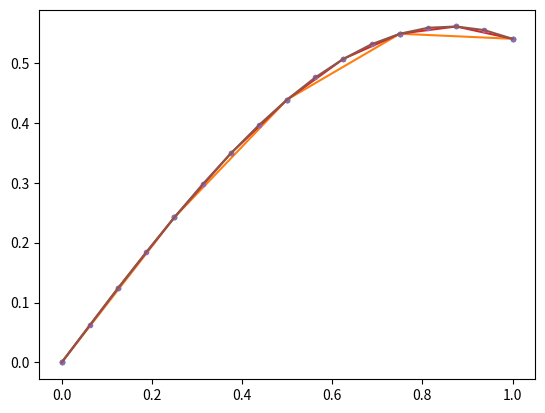

The script that saved this image:
import numpy as np
from scipy import integrate
from scipy.integrate import dblquad
from matplotlib import pyplot
import time

def fem1d_quad_Neumann(N, interval, c_func, f_func, bc, der_order):
    lower, upper = interval
    h = (upper - lower) / N

    def ref_fi(x, i):
        # reference function
        if x < 0.0 or x > 1.0:
            return 0.0
        if i == 0:
            return 2.0 * x**2 - 3.0 * x + 1.0
        if i == 1:
            return 2.0 * x**2 - x
        if i == 2:
            return -4.0 * x**2 + 4.0 * x
    def ref_fi_1(x, i):
        if i == 0:
            return 4.0 * x - 3.0
        if i == 1:
            return 4.0 * x - 1.0
        if i == 2:
            return -8.0 * x + 4.0

    def fi(x, i, xn):
        # local function
        return ref_fi( (x - xn) / h, i)
    def fi_1(x, i, xn):
        # chain derivation
        return ref_fi_1( (x - xn) / h , i) / h

    def A_func(x, alpha, beta, xn):
        # integrand for computing system matrix entries
        return c_func(x) * fi_1(x, alpha, xn) * fi_1(x, beta, xn)

    def B_func(x, beta, xn):
        # integrand for computing right-hand side entries
        return f_func(x) * fi(x, beta, xn)
    
    # create an array of mesh nodes
    P = np.array([lower + n * h for n in range(0, N + 1)])
    # create an array of nodes' index in per mesh  
    T = np.array([range(0, N), range(1, N + 1)])

    # set up the finite element nodes
    Nb = 2 * N + 1
    Pb = np.array([lower + k * h / 2 for k in range(0, Nb)])
    Tb = np.array([range(0, Nb - 2, 2), range(2, Nb, 2), range(1, Nb - 1, 2)])

    # initialize the system matrix
    A = np.zeros(shape=(Nb, Nb))
    # loop over all mesh elements
    for n in range(0, N):
        # get endpoints of the current mesh element
        x_b = P[T[0, n]]
        x_u = P[T[1, n]]
        # loop over all hat functions for current element
        for alpha in range(0, 3):
            for beta in range(0, 3):
                # integrate A_func over current element to compute system matrix entries
                r, _ = integrate.quad(A_func, x_b, x_u, args = (alpha, beta, x_b))
                A[Tb[beta, n], Tb[alpha, n]] += r

    if der_order == 0:
        A[-1, :] = 0.0
        A[-1, -1] = 1.0
    else:
        A[0, :] = 0.0
        A[0, 0] = 1.0

    direction = [-1.0, 1.0]
    # initialize the right-hand side
    B = np.zeros(shape=(Nb, 1))
    # loop over all mesh elements
    for n in range(0, N):
        # get endpoints of the current mesh element
        x_b = P[T[0,n]]
        x_u = P[T[1,n]]
        # loop over all hat functions for current element
        for beta in range(0, 3):
            # integrate B_func over current element to compute right-hand side entries
            r, _ = integrate.quad(B_func, x_b, x_u, args=(beta, x_b))
            B[Tb[beta, n], 0] += r
    B[:,0] += direction[der_order] * bc[der_order]*c_func(interval[der_order])
    # apply boundary conditions to right-hand side
    if der_order == 0:
        B[-1, 0] = bc[1]
    else:
        B[0, 0] = bc[0]

    # solve the linear system to obtain the solution coefficients
    coefficients = np.linalg.solve(A, B)

    # return solution coefficients, grid points, system matrix, and right-hand side
    return coefficients, Pb, A, B


def fem1d_quad_Dirichlet(N, interval, c_func, f_func, bc):
    # unpack interval into variables b and u
    b, u = interval
    # compute size of each subinterval
    h = (u - b) / N

    def ref_fi(x, i):
        # reference function
        if x < 0.0 or x > 1.0:
            return 0.0
        if i == 0:
            return 2.0 * x**2 - 3.0 * x + 1.0
        if i == 1:
            return 2.0 * x**2 - x
        if i == 2:
            return -4.0 * x**2 + 4.0 * x
    def ref_fi_1(x, i):
        if i == 0:
            return 4.0 * x - 3.0
        if i == 1:
            return 4.0 * x - 1.0
        if i == 2:
            return -8.0 * x + 4.0

    def fi(x, i, xn):
        # local function
        return ref_fi( (x - xn) / h, i)
    def fi_1(x, i, xn):
        # chain derivation
        return ref_fi_1( (x - xn) / h , i) / h

    def A_func(x, alpha, beta, xn):
        # integrand for computing system matrix entries
        return c_func(x) * fi_1(x, alpha, xn) * fi_1(x, beta, xn)

    def B_func(x, beta, xn):
        # integrand for computing right-hand side entries
        return f_func(x) * fi(x, beta, xn)

    # create an array of mesh nodes
    P = np.array([b + n * h for n in range(0, N + 1)])
    # create an array of nodes' index in per mesh  
    T = np.array([range(0, N), range(1, N + 1)])

    # set up the finite element nodes
    Nb = 2 * N + 1
    Pb = np.array([b + k * h / 2 for k in range(0, Nb)])
    Tb = np.array([range(0, Nb - 2, 2), range(2, Nb, 2), range(1, Nb - 1, 2)])

    # initialize the system matrix
    A = np.zeros(shape=(Nb, Nb))
    # loop over all mesh elements
    for n in range(0, N):
        # get endpoints of the current mesh element
        x_b = P[T[0, n]]
        x_u = P[T[1, n]]
        # loop over all hat functions for current element
        for alpha in range(0, 3):
            for beta in range(0, 3):
                # integrate A_func over current element to compute system matrix entries
                r, _ = integrate.quad(A_func, x_b, x_u, args = (alpha, beta, x_b))
                A[Tb[beta, n], Tb[alpha, n]] += r

    # apply Dirichlet boundary conditions to system matrix
    A[0, :] = 0.0
    A[0, 0] = 1.0
    A[-1, :] = 0.0
    A[-1, -1] = 1.0
    
    # initialize the right-hand side
    B = np.zeros(shape=(Nb, 1))
    # loop over all mesh elements
    for n in range(0, N):
        # get endpoints of the current mesh element
        x_b = Pb[Tb[0,n]]
        x_u = Pb[Tb[1,n]]
        # loop over all hat functions for current element
        for beta in range(0, 3):
            # integrate B_func over current element to compute right-hand side entries
            r, _ = integrate.quad(B_func, x_b, x_u, args=(beta, x_b))
            B[Tb[beta, n], 0] += r

    # apply boundary conditions to right-hand side
    B[0, 0] = bc[0]
    B[-1, 0] = bc[1]

    # solve the linear system to obtain the solution coefficients
    coefficients = np.linalg.solve(A, B)

    # return solution coefficients, grid points, system matrix, and right-hand side
    return coefficients, Pb, A, B



def c_func(x):
    return np.exp(x)
def f_func(x):
    return -np.exp(x) * (np.cos(x) - 2 * np.sin(x) - x * np.cos(x) - x * np.sin(x))


for i in range(1, 4):
    n = 2**i
    interval = [0.0, 1.0];
    bc = [0.0, np.cos(1.0)]

    startTime = time.time()
    u, x, A, B= fem1d_quad_Dirichlet(n, interval, c_func, f_func, bc)
    endTime = time.time()

    u = u.squeeze()
    u_real = x * np.cos(x)
    pyplot.plot(x, u, '.')
    pyplot.plot(x, u_real)
    print(f"N: {n}, Time: {endTime - startTime :.5f}s, Error: {np.max( np.abs(u - u_real) )}" )